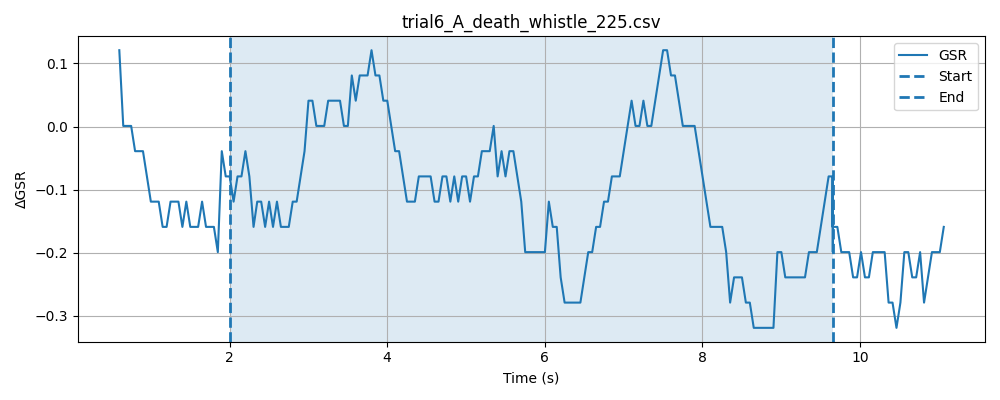

Values plotted in this chart, from the file beside it:
timestamp, elapsed_sec, gsr_raw, phase
1778371102, 0.000917, 4092, baseline
1778371102, 0.05097, 4093, baseline
1778371102, 0.101, 4093, baseline
1778371102, 0.1511, 4093, baseline
1778371102, 0.2012, 4093, baseline
1778371102, 0.2512, 4092, baseline
1778371102, 0.3012, 4093, baseline
1778371102, 0.3512, 4093, baseline
1778371102, 0.4014, 4093, baseline
1778371102, 0.4514, 4093, baseline
1778371102, 0.5014, 4093, baseline
1778371102, 0.5512, 4092, baseline
1778371102, 0.6011, 4092, baseline
1778371103, 0.6512, 4092, baseline
1778371103, 0.7013, 4093, baseline
1778371103, 0.7514, 4093, baseline
1778371103, 0.8014, 4092, baseline
1778371103, 0.8515, 4093, baseline
1778371103, 0.9015, 4092, baseline
1778371103, 0.9514, 4092, baseline
1778371103, 1.001, 4092, baseline
1778371103, 1.051, 4093, baseline
1778371103, 1.101, 4092, baseline
1778371103, 1.151, 4092, baseline
1778371103, 1.201, 4093, baseline
1778371103, 1.251, 4089, baseline
1778371103, 1.302, 4093, baseline
1778371103, 1.352, 4093, baseline
1778371103, 1.402, 4092, baseline
1778371103, 1.452, 4093, baseline
1778371103, 1.502, 4092, baseline
1778371103, 1.552, 4092, baseline
1778371103, 1.602, 4092, baseline
1778371104, 1.652, 4093, baseline
1778371104, 1.702, 4093, baseline
1778371104, 1.752, 4092, baseline
1778371104, 1.802, 4092, baseline
1778371104, 1.852, 4093, baseline
1778371104, 1.902, 4092, baseline
1778371104, 1.952, 4093, baseline
1778371104, 2.002, 4092, baseline
1778371104, 0.04904, 4093, stimulus
1778371104, 0.09896, 4092, stimulus
1778371104, 0.149, 4092, stimulus
1778371104, 0.199, 4092, stimulus
1778371104, 0.2491, 4093, stimulus
1778371104, 0.2992, 4092, stimulus
1778371104, 0.3523, 4092, stimulus
1778371104, 0.3992, 4092, stimulus
1778371104, 0.4493, 4092, stimulus
1778371104, 0.4994, 4093, stimulus
1778371104, 0.5495, 4092, stimulus
1778371104, 0.5993, 4093, stimulus
1778371105, 0.6494, 4092, stimulus
1778371105, 0.6995, 4092, stimulus
1778371105, 0.7495, 4093, stimulus
1778371105, 0.7995, 4092, stimulus
1778371105, 0.8495, 4093, stimulus
1778371105, 0.8995, 4092, stimulus
1778371105, 0.9495, 4091, stimulus
... 202 more rows
